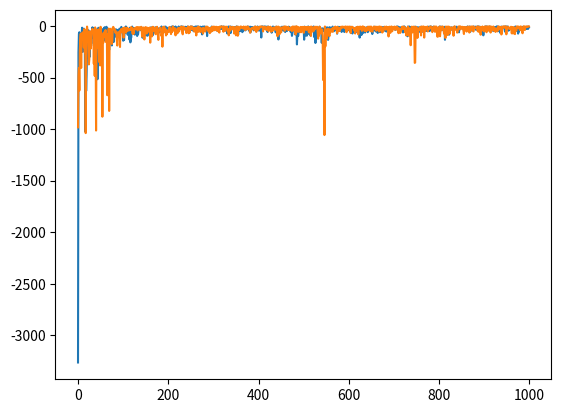

The script that saved this image:
import numpy as np
import matplotlib.pyplot as plt
import random

''' TODO
 * implement q-learning
 * implement stochastic wind + king's moves variation
 * win
'''
# "REFERENCES"
# [redacted]
# [redacted]
# [redacted]


class WindyGridworld:
    def __init__(self, kings_moves):
        self.width = 10
        self.height = 7
        self.state = (3, 0)
        self.winds = (0, 0, 0, 1, 1, 1, 2, 2, 1, 0)
        self.goal = (3, 7)
        self.kings_moves = kings_moves

    def at_goal(self):
        if (self.state == self.goal):
            return True

    def move(self, move):
        if not self.kings_moves:
            new_position = list(self.state)
            if move == "N":
                new_position[0] = self.state[0] - 1
            elif move == "S":
                new_position[0] = self.state[0] + 1
            elif move == "W":
                new_position[1] = self.state[1] - 1
            else:
                new_position[1] = self.state[1] + 1
            # apply winds to the current position
            new_position[0] -= self.winds[new_position[1]]
        else:
            new_position = list(self.state)
            if move == "N":
                new_position[0] = self.state[0] - 1
            elif move == "S":
                new_position[0] = self.state[0] + 1
            elif move == "W":
                new_position[1] = self.state[1] - 1
            elif move == "E":
                new_position[1] = self.state[1] + 1
            elif move == "NE":
                new_position[0] = self.state[0] - 1
                new_position[1] = self.state[1] + 1
            elif move == "NW":
                new_position[0] = self.state[0] - 1
                new_position[1] = self.state[1] - 1
            elif move == "SE":
                new_position[0] = self.state[0] + 1
                new_position[1] = self.state[1] + 1
            else:
                new_position[0] = self.state[0] + 1
                new_position[1] = self.state[1] - 1
            # apply stochastic winds to the current position
            r = random.randint(1, 3)
            if r == 1:
                # 1/3 of the time, apply normal wind
                new_position[0] -= self.winds[new_position[1]]
            elif r == 2:
                # 1/3 of the time, apply normal wind +1
                new_position[0] -= (self.winds[new_position[1]] + 1)
            else:
                # 1/3 of the time, apply normal wind -1
                new_position[0] -= (self.winds[new_position[1]] - 1)

        # ensure that the map cannot be left
        if new_position[0] < 0 or new_position[0] > (self.height-1):
            new_position[0] = 0
        self.state = tuple(new_position)
        # determine reward contribution
        if (self.at_goal()):
            reward = 1
        else:
            reward = -1
        return (self.state, reward)

    def get_possible_moves(self, state):
        possible_moves = []
        if state[0] != 0:
            possible_moves.append("N")
        if state[0] != (self.height - 1):
            possible_moves.append("S")
        if state[1] != 0:
            possible_moves.append("W")
        if state[1] != (self.width - 1):
            possible_moves.append("E")
        if self.kings_moves:
            if state[0] != 0 and state[1] != (self.width - 1):
                possible_moves.append("NE")
            if state[0] != 0 and state[1] != 0:
                possible_moves.append("NW")
            if state[0] != (self.height - 1) and state[1] != (self.width - 1):
                possible_moves.append("SE")
            if state[0] != (self.height - 1) and state[1] != 0:
                possible_moves.append("NW")
        return possible_moves

    def get_world_dimensions(self):
        return self.height, self.width

    def reset(self):
        self.state = (3, 0)

    def get_possible_states(self):
        states = []
        for height in range(self.height):
            for width in range(self.width):
                states.append((height, width))
        return states


class Agent:
    def __init__(self, epsilon, alpha, world: WindyGridworld):
        self.epsilon = epsilon
        self.alpha = alpha
        self.world = world
        self.states = np.full(world.get_world_dimensions(), -1, dtype=float)
        self.states[3, 7] = 1
        self.Q = self.initialize_Q(self.world.get_possible_states())

    def initialize_Q(self, states):
        Q = {}
        for s in states:
            Q[s] = {}
            possible_moves = self.world.get_possible_moves(s)
            for a in possible_moves:
                Q[s][a] = 0
        return Q

    def max_Q(self, Q, state):
        max_value = -99999
        max_action = "N"
        for k, v in Q[state].items():
            if v > max_value:
                max_value = v
                max_action = k
        return max_action

    def max_Q_value(self, Q, state):
        max_value = -99999
        max_action = "N"
        for k, v in Q[state].items():
            if v > max_value:
                max_value = v
                max_action = k
        return max_value

    def get_move_epsilon_greedy(self, epsilon, position):
        possible_moves = self.world.get_possible_moves(world.state)
        rand = np.random.rand()
        if (rand < epsilon):
            move = possible_moves[np.random.choice(len(possible_moves))]
        else:
            move = self.max_Q(self.Q, position)
        return move

    def sarsa(self, iteration, gamma=0.5, alpha=0.5, epsilon=1):
        visiting = np.zeros(self.world.get_world_dimensions())
        self.world.reset()
        rewards = []
        state_history = []
        visiting = np.zeros(self.world.get_world_dimensions())
        nSteps = 0
        while True:
            nSteps += 1
            state = world.state[:]
            # move the player
            move = self.get_move_epsilon_greedy(
                epsilon/iteration, state)
            tmp = self.world.move(move)
            visiting[tmp[0][0], tmp[0][1]] += 1
            reward = tmp[1]
            # get the action for the next state
            next_position = world.state[:]
            next_move = self.get_move_epsilon_greedy(
                epsilon/iteration, next_position)

            # update SARSA rule
            self.Q[state][move] = self.Q[state][move] + alpha * \
                (reward + gamma * self.Q[next_position][next_move] -
                 self.Q[state][move])

            rewards.append(reward)
            if self.world.at_goal():
                break
        return np.sum(rewards)

    def Q_learning(self, iteration, gamma=0.5, alpha=0.5, epsilon=1):
        visiting = np.zeros(self.world.get_world_dimensions())
        self.world.reset()
        rewards = []
        state_history = []
        visiting = np.zeros(self.world.get_world_dimensions())
        nSteps = 0
        while True:
            nSteps += 1
            state = world.state[:]
            # move the player
            move = self.get_move_epsilon_greedy(
                epsilon/iteration, state)
            tmp = self.world.move(move)
            visiting[tmp[0][0], tmp[0][1]] += 1
            reward = tmp[1]
            # get the action for the next state
            next_position = world.state[:]
            next_move = self.get_move_epsilon_greedy(
                epsilon/iteration, next_position)

            # TD Update
            td_target = reward + gamma * \
                self.max_Q_value(self.Q, next_position)
            td_error = td_target - self.Q[state][move]
            self.Q[state][move] += alpha * td_error

            rewards.append(reward)
            if self.world.at_goal():
                break
        return np.sum(rewards)

    def follow_optimal_policy(self):
        self.world.reset()
        rewards = []
        visiting = np.zeros(self.world.get_world_dimensions())
        t = 0
        while True:
            t += 1
            move = self.get_move_epsilon_greedy(
                epsilon=0, position=self.world.state[:])
            tmp = self.world.move(move)
            visiting[tmp[0][0], tmp[0][1]] = t
            rewards.append(tmp[1])
            if self.world.at_goal():
                break

        reward = np.sum(rewards)
        return reward, visiting

# Logging functionality


def print_world(world: WindyGridworld):
    dim = world.get_world_dimensions()
    print("----------------------------------------")
    for i in range(dim[0]):
        for j in range(dim[1]):
            if (world.state == (i, j)):
                print("X", end="\t")
            else:
                print("0", end="\t")
        print()
    print("----------------------------------------")
    print("----------------------------------------")
    print()


# Logging functionality
def print_path(world: WindyGridworld, visiting):
    dim = world.get_world_dimensions()
    print("Path taken:")
    print("----------------------------------------")
    for i in range(dim[0]):
        for j in range(dim[1]):
            print('{:1.0f}'.format(visiting[(i, j)]), end="\t")
        print()
    print("----------------------------------------")
    print()


if __name__ == '__main__':
    world = WindyGridworld(kings_moves=True)
    player = Agent(epsilon=.1, alpha=.2, world=world)
    training_rounds = np.arange(1, 1001, 1)

    rewards = []
    for round in training_rounds:
        rewards.append(player.sarsa(iteration=round,
                                    epsilon=1, gamma=0.5, alpha=0.5))

    print("Training done")
    ret = player.follow_optimal_policy()
    print("Reward is", ret[0])

    # print out optimal path chosen
    print_path(player.world, ret[1])

    plt.plot(rewards)
    plt.show()

    world = WindyGridworld(kings_moves=True)
    player = Agent(epsilon=0.05, alpha=0.5, world=world)
    training_rounds = np.arange(1, 1001, 1)

    rewards = []
    for round in training_rounds:
        rewards.append(player.Q_learning(iteration=round,
                                         epsilon=0.05, gamma=0.9, alpha=0.5))

    print("Training done")
    ret = player.follow_optimal_policy()
    print("Reward is", ret[0])

    # print out optimal path chosen
    print_path(player.world, ret[1])

    plt.plot(rewards)
    plt.show()
